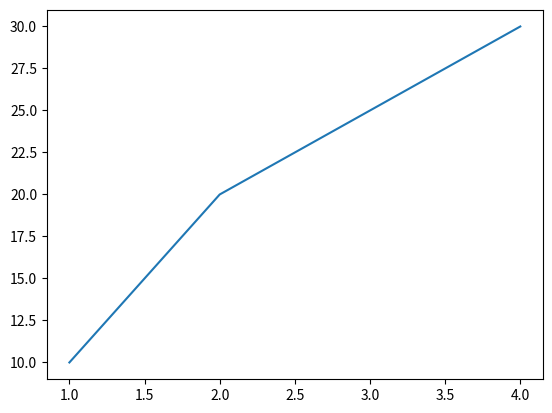
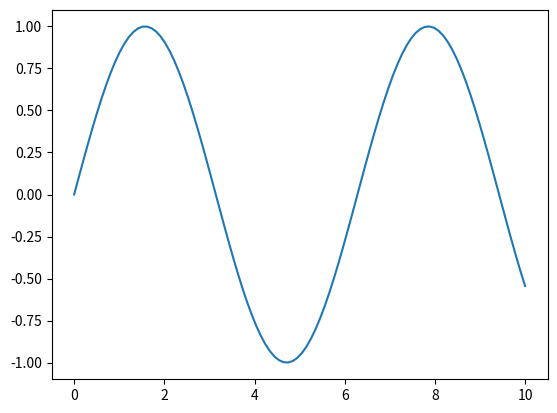
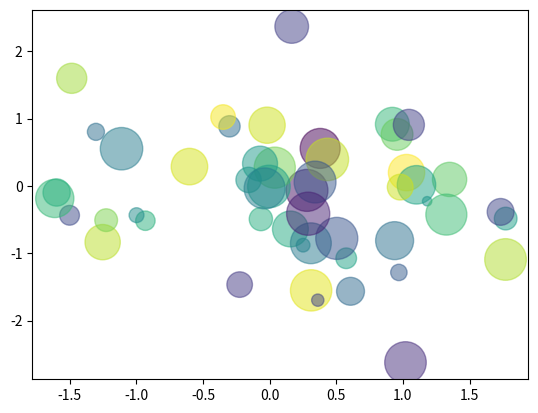
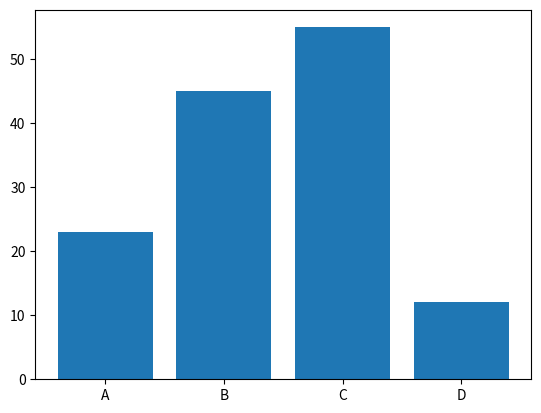
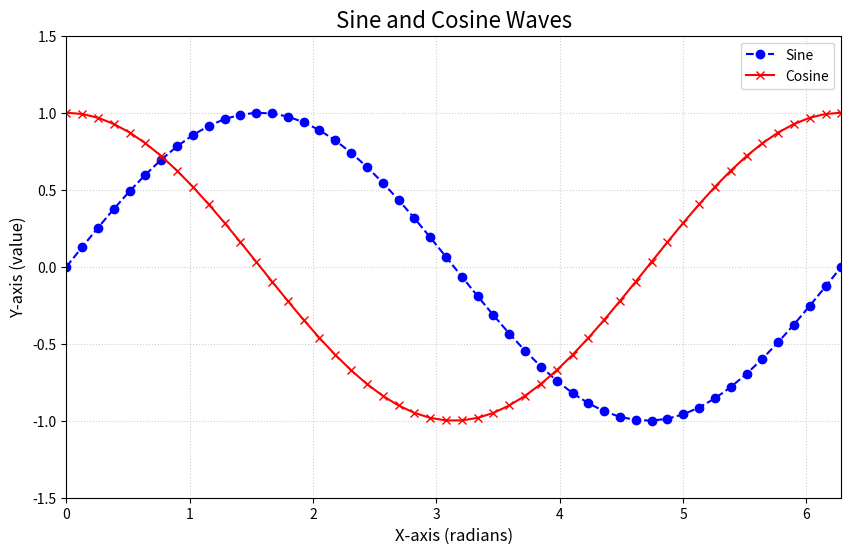
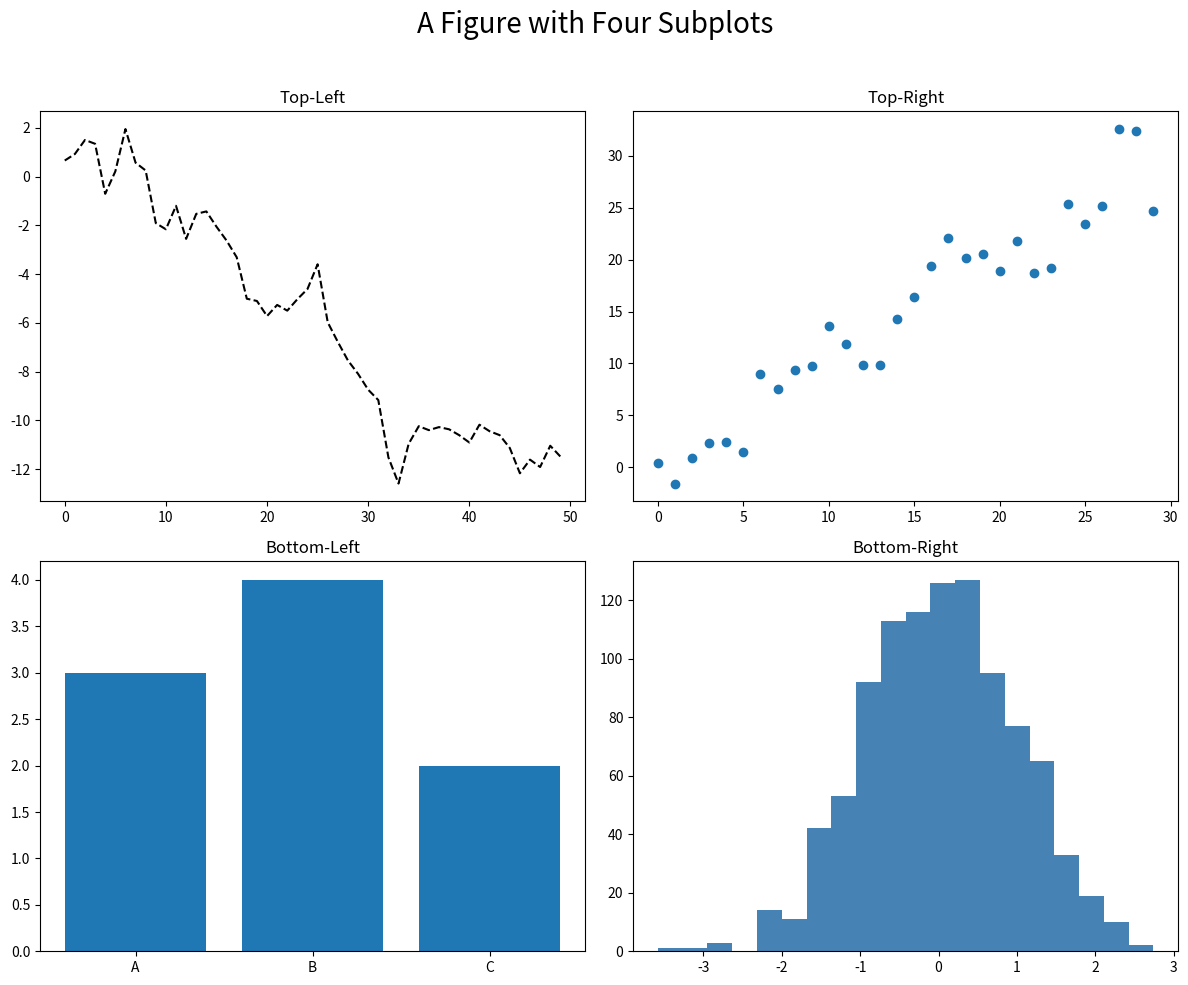
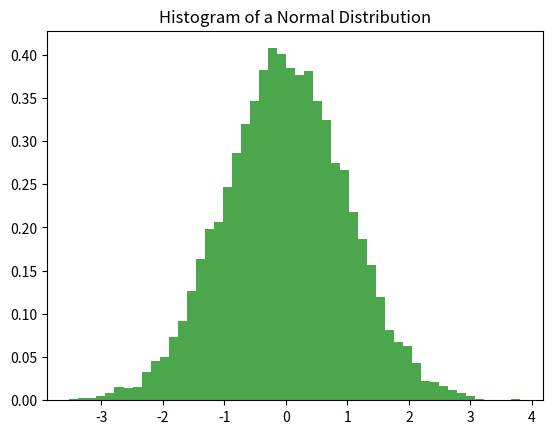
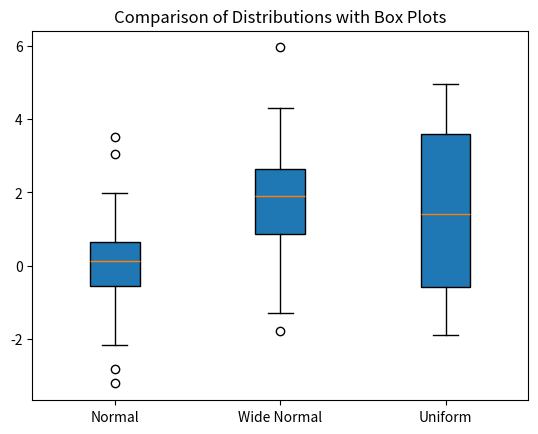
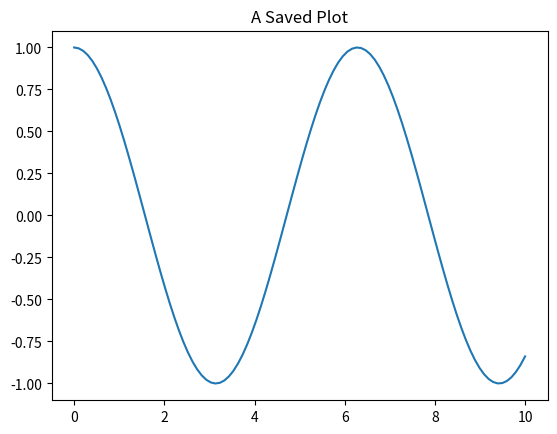

Reproduce these figures in Python, in order. (Note: this script raises an exception after producing the figures.)
# First, let's import the necessary libraries
import matplotlib.pyplot as plt
import numpy as np

# This magic command ensures that plots are displayed inline in the notebook
%matplotlib inline

# Create a Figure and a single Axes object
fig, ax = plt.subplots()

# Now, 'ax' is our plotting area. We can call methods on it.
ax.plot([1, 2, 3, 4], [10, 20, 25, 30])

# Display the plot
plt.show()

x = np.linspace(0, 10, 100) # 100 points from 0 to 10
y = np.sin(x)

fig, ax = plt.subplots()
ax.plot(x, y)
plt.show()

x = np.random.randn(50)
y = np.random.randn(50)
colors = np.random.rand(50)
sizes = 1000 * np.random.rand(50)

fig, ax = plt.subplots()
ax.scatter(x, y, c=colors, s=sizes, alpha=0.5)
plt.show()

categories = ['A', 'B', 'C', 'D']
values = [23, 45, 55, 12]

fig, ax = plt.subplots()
ax.bar(categories, values)
plt.show()

x = np.linspace(0, 2 * np.pi, 50)

fig, ax = plt.subplots(figsize=(10, 6)) # Control figure size

# Plotting two lines on the same axes
ax.plot(x, np.sin(x), color='blue', linestyle='--', marker='o', label='Sine')
ax.plot(x, np.cos(x), color='red', linestyle='-', marker='x', label='Cosine')

# Adding labels and title
ax.set_title('Sine and Cosine Waves', fontsize=16)
ax.set_xlabel('X-axis (radians)', fontsize=12)
ax.set_ylabel('Y-axis (value)', fontsize=12)

# Setting axis limits
ax.set_xlim(0, 2 * np.pi)
ax.set_ylim(-1.5, 1.5)

# Adding a grid
ax.grid(True, linestyle=':', alpha=0.6)

# Adding a legend
ax.legend(loc='upper right')

plt.show()

# Create a 2x2 grid of subplots
fig, axs = plt.subplots(2, 2, figsize=(12, 10))

# The 'axs' object is a 2D numpy array of Axes objects.
# We can access them by index.

# Top-left plot
axs[0, 0].plot(np.random.randn(50).cumsum(), 'k--') # k-- is black dashed line
axs[0, 0].set_title('Top-Left')

# Top-right plot
axs[0, 1].scatter(np.arange(30), np.arange(30) + 3 * np.random.randn(30))
axs[0, 1].set_title('Top-Right')

# Bottom-left plot
axs[1, 0].bar(['A', 'B', 'C'], [3, 4, 2])
axs[1, 0].set_title('Bottom-Left')

# Bottom-right plot
axs[1, 1].hist(np.random.randn(1000), bins=20, color='steelblue')
axs[1, 1].set_title('Bottom-Right')

# Add a single title for the entire figure
fig.suptitle('A Figure with Four Subplots', fontsize=20)

plt.tight_layout(rect=[0, 0, 1, 0.96]) # Adjust layout to make room for suptitle
plt.show()

data = np.random.normal(0, 1, 10000) # 10000 points from a normal distribution

fig, ax = plt.subplots()
ax.hist(data, bins=50, density=True, alpha=0.7, color='g')
ax.set_title('Histogram of a Normal Distribution')
plt.show()

data1 = np.random.normal(0, 1, 100)
data2 = np.random.normal(2, 1.5, 100)
data3 = np.random.uniform(-2, 5, 100)
data_to_plot = [data1, data2, data3]

fig, ax = plt.subplots()
ax.boxplot(data_to_plot, patch_artist=True, tick_labels=['Normal', 'Wide Normal', 'Uniform'])
ax.set_title('Comparison of Distributions with Box Plots')
plt.show()

x = np.linspace(0, 10, 100)
y = np.cos(x)

fig, ax = plt.subplots()
ax.plot(x, y)
ax.set_title('A Saved Plot')

# Save the figure before showing it
# dpi controls the resolution (dots per inch)
fig.savefig('my_saved_plot.png', dpi=300, bbox_inches='tight')

print('Plot has been saved as my_saved_plot.png')

from ipywidgets import interact, FloatSlider

def plot_sine_wave(amplitude, frequency, phase):
    """Plots a sine wave with adjustable parameters."""
    x = np.linspace(0, 2 * np.pi, 200)
    y = amplitude * np.sin(frequency * x + phase)
    
    fig, ax = plt.subplots(figsize=(8, 5))
    ax.plot(x, y)
    ax.set_ylim(-5.5, 5.5)
    ax.set_title(f'y = {amplitude:.1f} * sin({frequency:.1f}x + {phase:.1f})')
    ax.grid(True)
    plt.show()

# The interact function creates a UI for each function argument.
# We can define the widgets and their ranges.
interact(
    plot_sine_wave, 
    amplitude=FloatSlider(min=0.5, max=5.0, step=0.1, value=1.0),
    frequency=FloatSlider(min=1.0, max=10.0, step=0.5, value=1.0),
    phase=FloatSlider(min=0, max=2*np.pi, step=0.1, value=0)
);